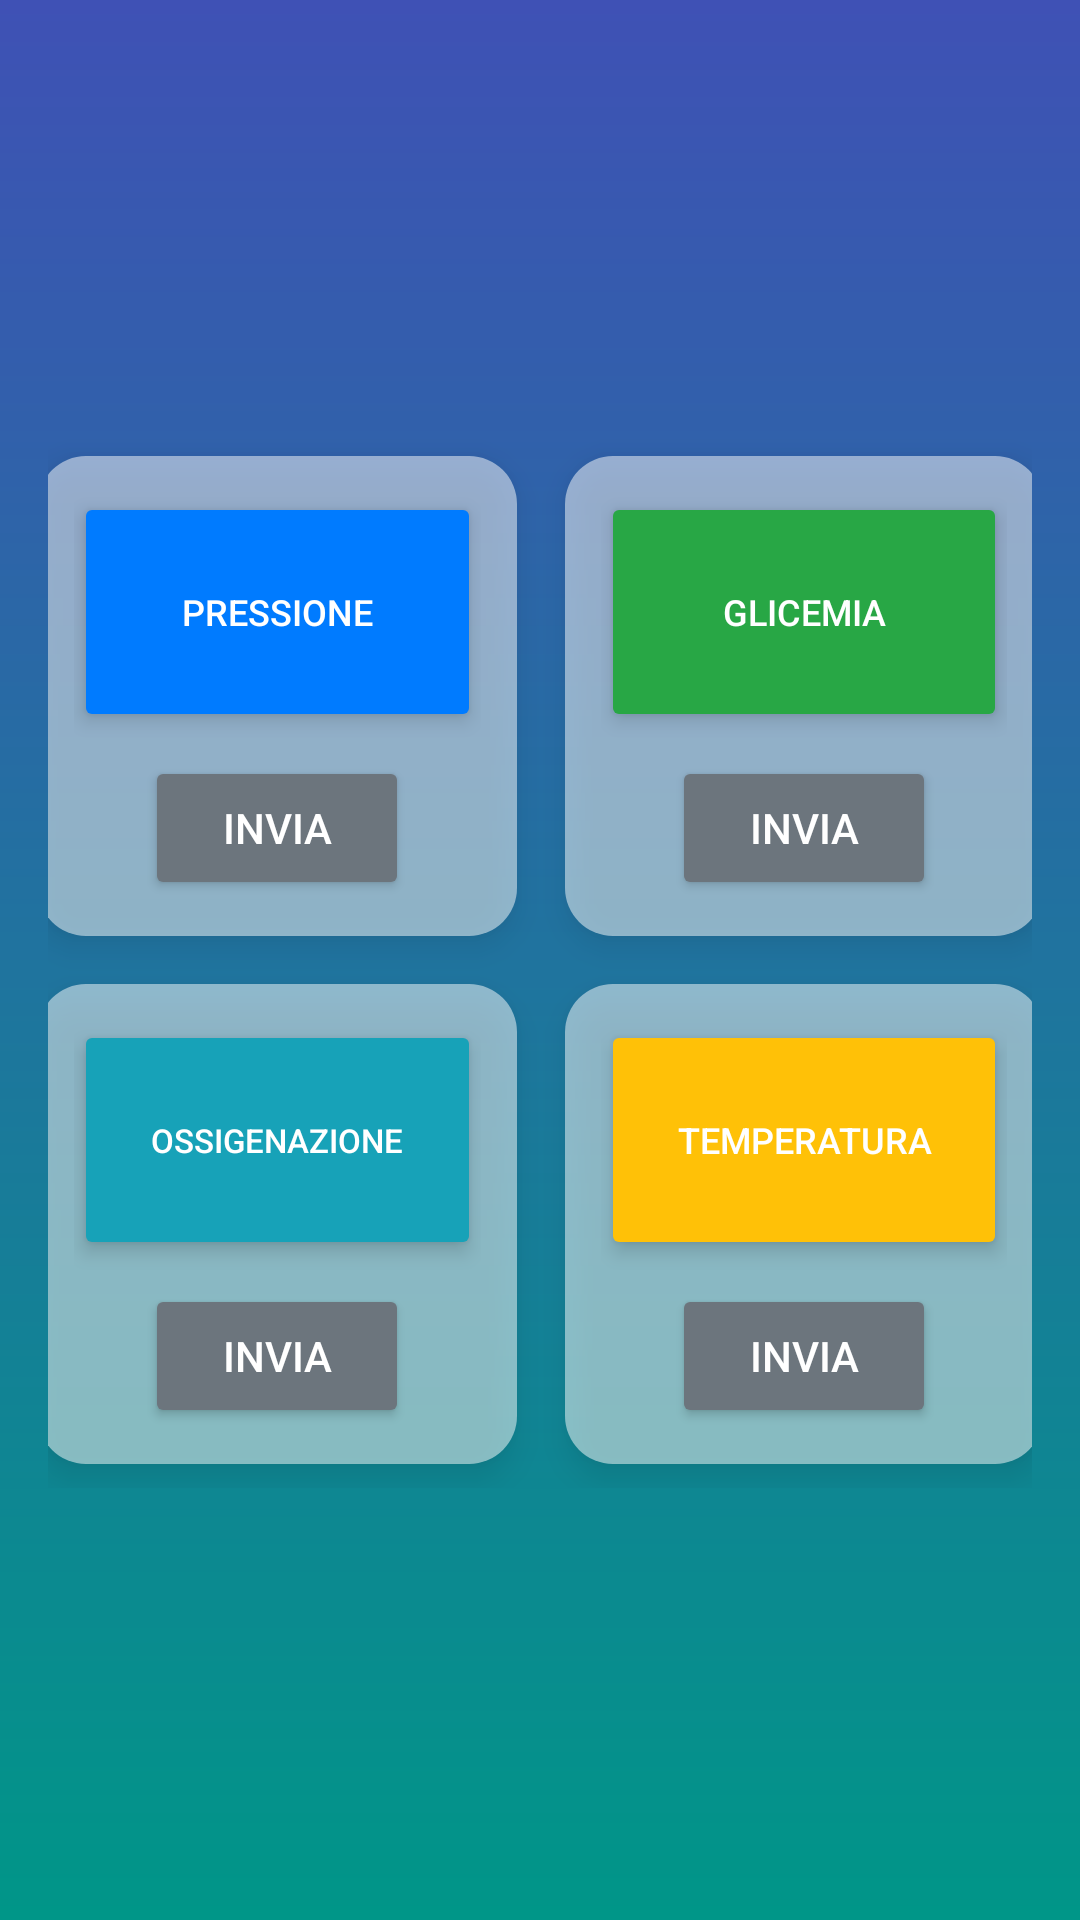

The Android layout XML behind this screen, and the referenced resources:
<!-- AndroidManifest.xml: application theme Theme.SafeHands -->
<!-- res/layout/fragment_parameters.xml -->
<?xml version="1.0" encoding="utf-8"?>
<ScrollView xmlns:android="http://schemas.android.com/apk/res/android"
    xmlns:app="http://schemas.android.com/apk/res-auto"
    android:layout_width="match_parent"
    android:layout_height="match_parent"
    android:background="@drawable/bg_gradient"
    android:padding="16dp"
    android:fillViewport="true">

    <FrameLayout
        android:layout_width="match_parent"
        android:layout_height="wrap_content">

        <GridLayout
            android:id="@+id/gridLayoutParameters"
            android:layout_width="351dp"
            android:layout_height="wrap_content"
            android:layout_gravity="center"
            android:columnCount="2"
            android:columnOrderPreserved="false"
            android:rowCount="2"
            android:useDefaultMargins="true">

            
            <LinearLayout
                android:layout_width="0dp"
                android:layout_height="wrap_content"
                android:layout_columnWeight="1"
                android:layout_margin="8dp"
                android:background="@drawable/bg_card"
                android:elevation="6dp"
                android:gravity="center"
                android:minWidth="160dp"
                android:orientation="vertical"
                android:padding="12dp">

                
                <Button
                    android:id="@+id/btnPressure"
                    android:layout_width="match_parent"
                    android:layout_height="80dp"
                    android:elevation="4dp"
                    android:stateListAnimator="@null"
                    android:text="Pressione"
                    android:textColor="@android:color/white"
                    android:textSize="12dp"
                    app:backgroundTint="#007BFF"
                    app:cornerRadius="16dp" />

                <Button
                    android:id="@+id/btnSendPressure"
                    android:layout_width="wrap_content"
                    android:layout_height="wrap_content"
                    android:layout_marginTop="8dp"
                    android:elevation="2dp"
                    android:stateListAnimator="@null"
                    android:text="Invia"
                    android:textColor="@android:color/white"
                    app:backgroundTint="#6C757D"
                    app:cornerRadius="12dp" />
            </LinearLayout>

            
            <LinearLayout
                android:layout_width="0dp"
                android:layout_height="wrap_content"
                android:layout_columnWeight="1"
                android:layout_margin="8dp"
                android:background="@drawable/bg_card"
                android:elevation="6dp"
                android:gravity="center"
                android:minWidth="160dp"
                android:orientation="vertical"
                android:padding="12dp">

                
                <Button
                    android:id="@+id/btnGlucose"
                    android:layout_width="match_parent"
                    android:layout_height="80dp"
                    android:elevation="4dp"
                    android:stateListAnimator="@null"
                    android:text="Glicemia"
                    android:textColor="@android:color/white"
                    android:textSize="12dp"
                    app:backgroundTint="#28A745"
                    app:cornerRadius="16dp" />

                <Button
                    android:id="@+id/btnSendGlucose"
                    android:layout_width="wrap_content"
                    android:layout_height="wrap_content"
                    android:layout_marginTop="8dp"
                    android:elevation="2dp"
                    android:stateListAnimator="@null"
                    android:text="Invia"
                    android:textColor="@android:color/white"
                    app:backgroundTint="#6C757D"
                    app:cornerRadius="12dp" />
            </LinearLayout>

            
            <LinearLayout
                android:layout_width="0dp"
                android:layout_height="wrap_content"
                android:layout_columnWeight="1"
                android:layout_margin="8dp"
                android:background="@drawable/bg_card"
                android:elevation="6dp"
                android:gravity="center"
                android:minWidth="160dp"
                android:orientation="vertical"
                android:padding="12dp">

                
                <Button
                    android:id="@+id/btnOxygen"
                    android:layout_width="match_parent"
                    android:layout_height="80dp"
                    android:elevation="4dp"
                    android:stateListAnimator="@null"
                    android:text="Ossigenazione"
                    android:textColor="@android:color/white"
                    android:textSize="11sp"
                    app:backgroundTint="#17A2B8"
                    app:cornerRadius="16dp" />

                <Button
                    android:id="@+id/btnSendOxygen"
                    android:layout_width="wrap_content"
                    android:layout_height="wrap_content"
                    android:layout_marginTop="8dp"
                    android:elevation="2dp"
                    android:stateListAnimator="@null"
                    android:text="Invia"
                    android:textColor="@android:color/white"
                    app:backgroundTint="#6C757D"
                    app:cornerRadius="12dp" />
            </LinearLayout>

            
            <LinearLayout
                android:layout_width="0dp"
                android:layout_height="wrap_content"
                android:layout_columnWeight="1"
                android:layout_margin="8dp"
                android:background="@drawable/bg_card"
                android:elevation="6dp"
                android:gravity="center"
                android:minWidth="160dp"
                android:orientation="vertical"
                android:padding="12dp">

                
                <Button
                    android:id="@+id/btnTemperature"
                    android:layout_width="match_parent"
                    android:layout_height="80dp"
                    android:elevation="4dp"
                    android:stateListAnimator="@null"
                    android:text="Temperatura"
                    android:textColor="@android:color/white"
                    android:textSize="12dp"
                    app:backgroundTint="#FFC107"
                    app:cornerRadius="16dp" />

                <Button
                    android:id="@+id/btnSendTemperature"
                    android:layout_width="wrap_content"
                    android:layout_height="wrap_content"
                    android:layout_marginTop="8dp"
                    android:elevation="2dp"
                    android:stateListAnimator="@null"
                    android:text="Invia"
                    android:textColor="@android:color/white"
                    app:backgroundTint="#6C757D"
                    app:cornerRadius="12dp" />
            </LinearLayout>

        </GridLayout>
    </FrameLayout>
</ScrollView>
<!-- resources referenced by this layout -->
<resources>
  <!-- drawable bg_card (drawable) -->
  <shape xmlns:android="http://schemas.android.com/apk/res/android"
      android:shape="rectangle">
      <solid android:color="#80FFFFFF"/> 
      <corners android:radius="16dp"/>
      <padding android:top="8dp" android:bottom="8dp"
          android:left="8dp" android:right="8dp"/>
  </shape>
  <!-- drawable bg_gradient (drawable) -->
  <?xml version="1.0" encoding="utf-8"?>
  <shape xmlns:android="http://schemas.android.com/apk/res/android"
      android:shape="rectangle">
  
      <gradient
          android:startColor="#3F51B5"
          android:endColor="#009688"
          android:angle="270"/>
  </shape>
  <style name="Theme.SafeHands" parent="Theme.MaterialComponents.DayNight.NoActionBar">
          
      </style>
</resources>
